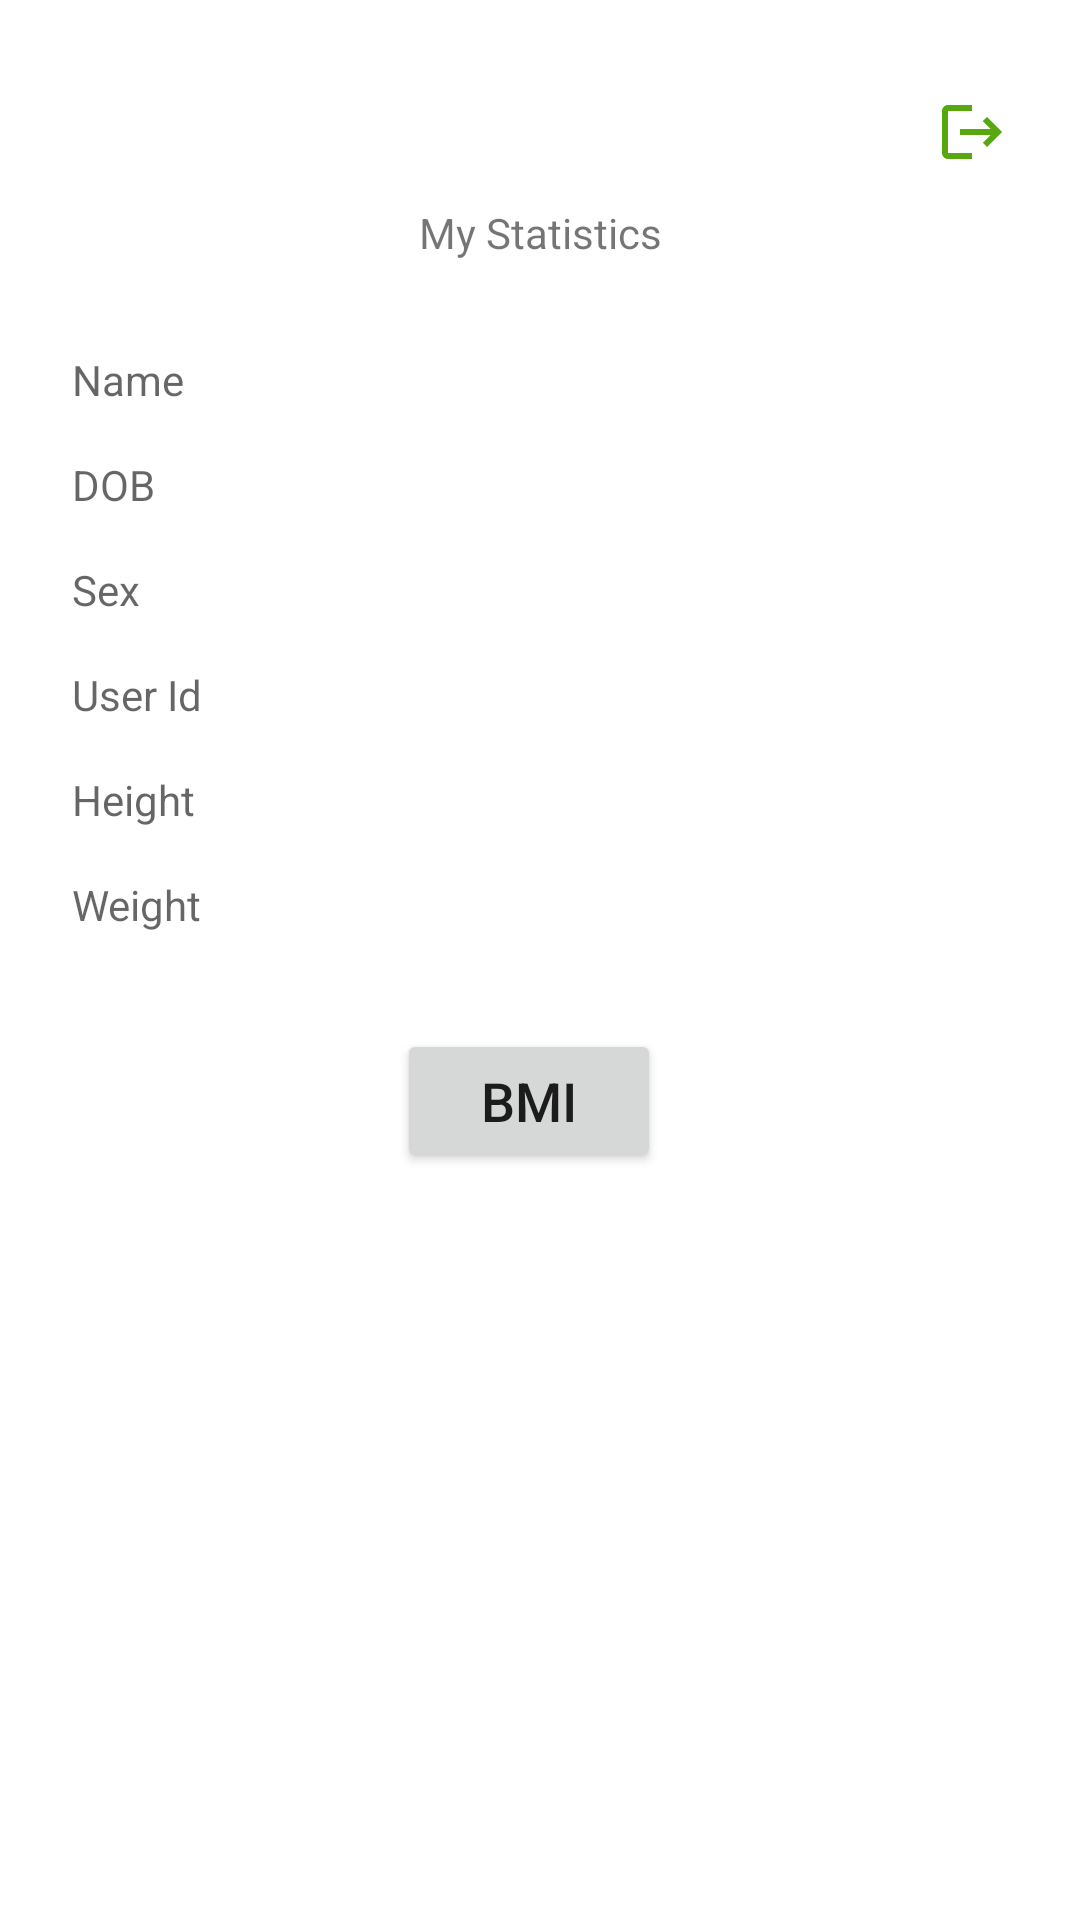

Produce the Android XML layout that renders to this screen, including the resource entries it uses.
<!-- AndroidManifest.xml: application theme Theme.Workout_Log -->
<!-- res/layout/fragment_profile.xml -->
<?xml version="1.0" encoding="utf-8"?>
<androidx.constraintlayout.widget.ConstraintLayout xmlns:android="http://schemas.android.com/apk/res/android"
    xmlns:app="http://schemas.android.com/apk/res-auto"
    xmlns:tools="http://schemas.android.com/tools"
    android:layout_width="match_parent"
    android:layout_height="match_parent"
    tools:context=".ui.ProfileFragment"
    android:id="@+id/frameLayout">


        <ImageView
            android:id="@+id/imageView"
            android:layout_width="wrap_content"
            android:layout_height="wrap_content"
            android:layout_marginTop="32dp"
            app:layout_constraintEnd_toEndOf="parent"
            app:layout_constraintStart_toStartOf="parent"
            app:layout_constraintTop_toTopOf="parent"
            tools:layout_conversion_absoluteHeight="128dp"
            tools:layout_conversion_absoluteWidth="128dp"
            tools:src="@tools:sample/avatars" />

        <TextView
            android:id="@+id/tvName"
            android:layout_width="wrap_content"
            android:layout_height="wrap_content"
            android:layout_marginStart="24dp"
            android:layout_marginTop="30dp"
            android:hint="Name"
            app:layout_constraintEnd_toEndOf="parent"
            app:layout_constraintHorizontal_bias="0.0"
            app:layout_constraintStart_toStartOf="parent"
            app:layout_constraintTop_toBottomOf="@+id/tvStats"
            tools:layout_conversion_absoluteHeight="19dp"
            tools:layout_conversion_absoluteWidth="37dp" />

        <TextView
            android:id="@+id/tvDob"
            android:layout_width="wrap_content"
            android:layout_height="wrap_content"
            android:layout_marginStart="24dp"
            android:layout_marginTop="16dp"
            android:hint="DOB"
            app:layout_constraintEnd_toEndOf="parent"
            app:layout_constraintHorizontal_bias="0.0"
            app:layout_constraintStart_toStartOf="parent"
            app:layout_constraintTop_toBottomOf="@+id/tvName"
            tools:layout_conversion_absoluteHeight="19dp"
            tools:layout_conversion_absoluteWidth="63dp" />

        <TextView
            android:id="@+id/tvStats"
            android:layout_width="wrap_content"
            android:layout_height="wrap_content"
            android:layout_marginTop="36dp"
            android:text="My Statistics"
            app:layout_constraintEnd_toEndOf="parent"
            app:layout_constraintStart_toStartOf="parent"
            app:layout_constraintTop_toBottomOf="@+id/imageView"
            tools:layout_conversion_absoluteHeight="19dp"
            tools:layout_conversion_absoluteWidth="81dp" />

        <Button
            android:id="@+id/btnBMI"
            android:layout_width="wrap_content"
            android:layout_height="wrap_content"
            android:layout_marginTop="32dp"
            android:text="BMI"
            android:textSize="18dp"
            app:layout_constraintEnd_toEndOf="parent"
            app:layout_constraintHorizontal_bias="0.486"
            app:layout_constraintStart_toStartOf="parent"
            app:layout_constraintTop_toBottomOf="@+id/tvWeight"
            tools:layout_conversion_absoluteHeight="48dp"
            tools:layout_conversion_absoluteWidth="255dp" />

        <TextView
            android:id="@+id/tvSex"
            android:layout_width="wrap_content"
            android:layout_height="wrap_content"
            android:layout_marginStart="24dp"
            android:layout_marginTop="16dp"
            android:hint="Sex"
            app:layout_constraintEnd_toEndOf="parent"
            app:layout_constraintHorizontal_bias="0.0"
            app:layout_constraintStart_toStartOf="parent"
            app:layout_constraintTop_toBottomOf="@+id/tvDob" />

        <TextView
            android:id="@+id/tvId"
            android:layout_width="wrap_content"
            android:layout_height="wrap_content"
            android:layout_marginStart="24dp"
            android:layout_marginTop="16dp"
            android:hint="User Id"
            app:layout_constraintEnd_toEndOf="parent"
            app:layout_constraintHorizontal_bias="0.0"
            app:layout_constraintStart_toStartOf="parent"
            app:layout_constraintTop_toBottomOf="@+id/tvSex" />

        <TextView
            android:id="@+id/tvHeight"
            android:layout_width="wrap_content"
            android:layout_height="wrap_content"
            android:layout_marginStart="24dp"
            android:layout_marginTop="16dp"
            android:hint="Height"
            app:layout_constraintEnd_toEndOf="parent"
            app:layout_constraintHorizontal_bias="0.0"
            app:layout_constraintStart_toStartOf="parent"
            app:layout_constraintTop_toBottomOf="@+id/tvId" />

        <TextView
            android:id="@+id/tvWeight"
            android:layout_width="wrap_content"
            android:layout_height="wrap_content"
            android:layout_marginStart="24dp"
            android:layout_marginTop="16dp"
            android:hint="Weight"
            app:layout_constraintEnd_toEndOf="parent"
            app:layout_constraintHorizontal_bias="0.0"
            app:layout_constraintStart_toStartOf="parent"
            app:layout_constraintTop_toBottomOf="@+id/tvHeight" />

        <ImageView
            android:id="@+id/ivLogout"
            android:layout_width="wrap_content"
            android:layout_height="wrap_content"
            android:layout_marginEnd="24dp"
            android:src="@drawable/ic_baseline_logout_24"
            app:layout_constraintEnd_toEndOf="parent"
            app:layout_constraintHorizontal_bias="1.0"
            app:layout_constraintStart_toEndOf="@+id/imageView"
            app:layout_constraintTop_toTopOf="@+id/imageView" />


</androidx.constraintlayout.widget.ConstraintLayout>
<!-- resources referenced by this layout -->
<resources>
  <!-- drawable ic_baseline_logout_24 (drawable) -->
  <vector android:autoMirrored="true" android:height="24dp"
      android:tint="#56A80E" android:viewportHeight="24"
      android:viewportWidth="24" android:width="24dp" xmlns:android="http://schemas.android.com/apk/res/android">
      <path android:fillColor="@android:color/white" android:pathData="M17,7l-1.41,1.41L18.17,11H8v2h10.17l-2.58,2.58L17,17l5,-5zM4,5h8V3H4c-1.1,0 -2,0.9 -2,2v14c0,1.1 0.9,2 2,2h8v-2H4V5z"/>
  </vector>
  <style name="Theme.Workout_Log" parent="Theme.MaterialComponents.DayNight.DarkActionBar">
          
          <item name="colorPrimary">@color/purple_500</item>
          <item name="colorPrimaryVariant">@color/purple_700</item>
          <item name="colorOnPrimary">@color/white</item>
          
          <item name="colorSecondary">@color/teal_200</item>
          <item name="colorSecondaryVariant">@color/teal_700</item>
          <item name="colorOnSecondary">@color/black</item>
          
          <item name="android:statusBarColor" tools:targetApi="l">?attr/colorPrimaryVariant</item>
          
      </style>
  <!-- not gathered from this repository: default colours our renderer supplied (Android Studio template values) -->
  <color name="purple_500">#FF6200EE</color>
  <color name="purple_700">#FF3700B3</color>
  <color name="teal_200">#FF03DAC5</color>
  <color name="teal_700">#FF018786</color>
  <color name="black">#FF000000</color>
  <color name="white">#FFFFFFFF</color>
</resources>
